Run: headless pygame with SDL's dummy video driver; simulated clock (each Clock.tick advances the game by its frame time, no real sleeping); random seed 0; keys injected as events and as key.get_pressed() state; mouse plan: one left click at the window centre at the start of phase 2, then a move to the lower-right quarter at the start of phase 3.
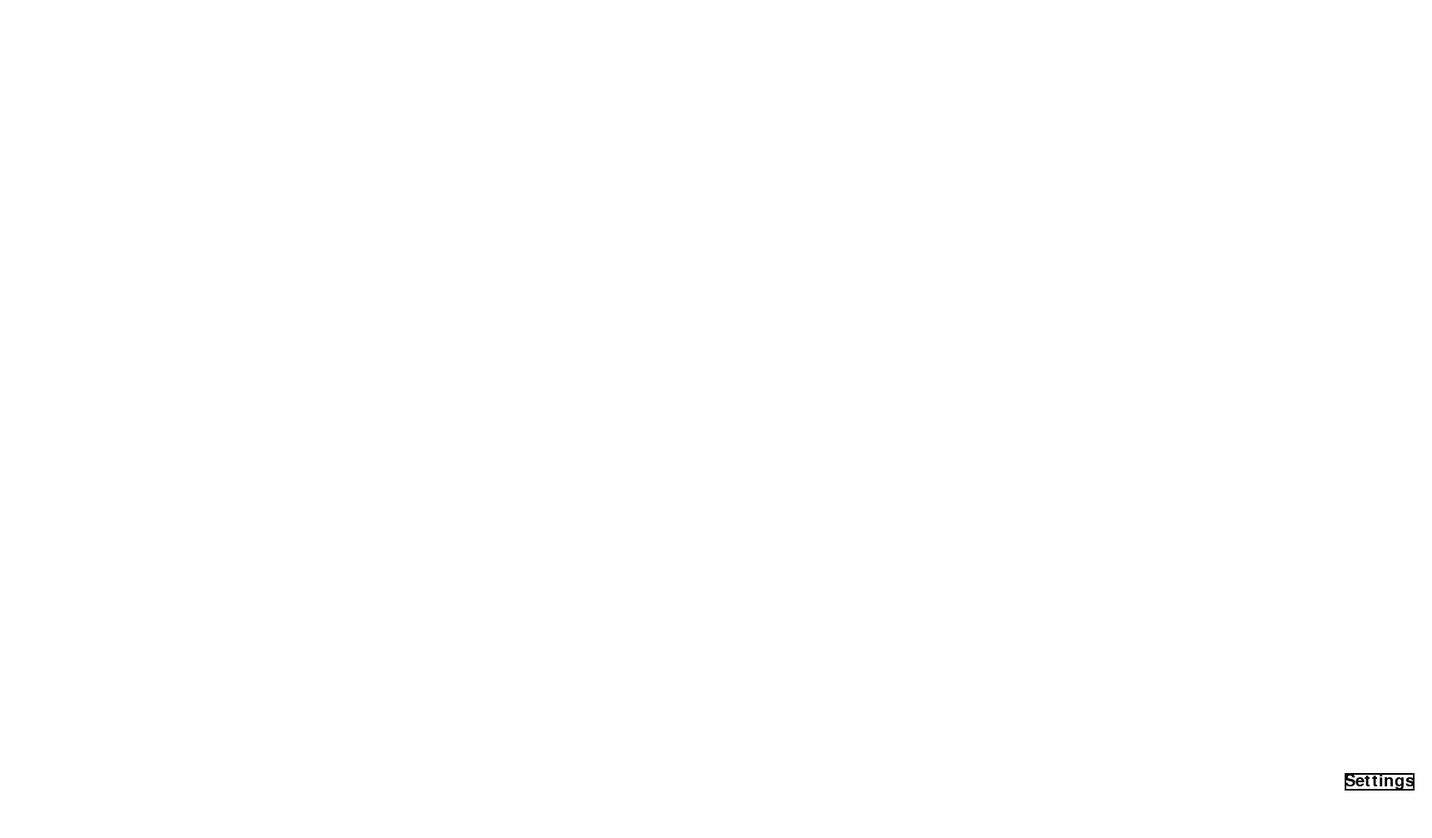
Frame 1 of 4 · flips 1–60 · no input
Frame 2 of 4 · flips 61–180 · clicked the window centre · tapped SPACE, RETURN · held RIGHT (→), D · screen unchanged from frame 1, image omitted
Frame 3 of 4 · flips 181–300 · moved the mouse to the lower-right quarter · held DOWN (↓), S · screen unchanged from frame 2, image omitted
Frame 4 of 4 · flips 301–420 · held LEFT (←), A, UP (↑), W · screen unchanged from frame 3, image omitted

The pygame program that drew these frames:

import pygame

pygame.init()
# Set up the Pygame window
window_size = (1721,1007)
screen = pygame.display.set_mode(window_size)
pygame.display.set_caption("Settings Button Example")

# Define the colors to be used
black = (0, 0, 0)
white = (255, 255, 255)

# Define the font and text for the settings button
button_font = pygame.font.SysFont(None, 30)
settings_text = button_font.render("Settings", True, black)

# Define the settings button
settings_button = settings_text.get_rect()
settings_button.bottomright = (1700,950)

# Set the initial state of the game
settings_open = False

# Game loop
while True:
    for event in pygame.event.get():
        if event.type == pygame.QUIT:
            pygame.quit()
            quit()

        # Check for mouse click events
        if event.type == pygame.MOUSEBUTTONDOWN:
            mouse_position = pygame.mouse.get_pos()

            # Check if the mouse click is inside the settings button
            if settings_button.collidepoint(mouse_position):
                settings_open = not settings_open

    # Set the screen background
    screen.fill(white)

    # Draw the settings button
    pygame.draw.rect(screen, black, settings_button, 2)
    screen.blit(settings_text, settings_button)

    # Draw the settings menu if it is open
    if settings_open:
        # Draw a translucent overlay to darken the screen
        overlay = pygame.Surface((1721,1000), pygame.SRCALPHA)
        overlay.fill((0, 0, 0, 128))
        screen.blit(overlay, (0, 0))

        # Draw the settings menu
        settings_menu = pygame.Surface((500, 400))
        settings_menu.fill(white)
        settings_menu_rect = settings_menu.get_rect()
        settings_menu_rect.center = (860,503)
        pygame.draw.rect(settings_menu, black, (0, 0, 500, 400), 2)
        screen.blit(settings_menu, settings_menu_rect)
    # Update the screen
    pygame.display.update()
